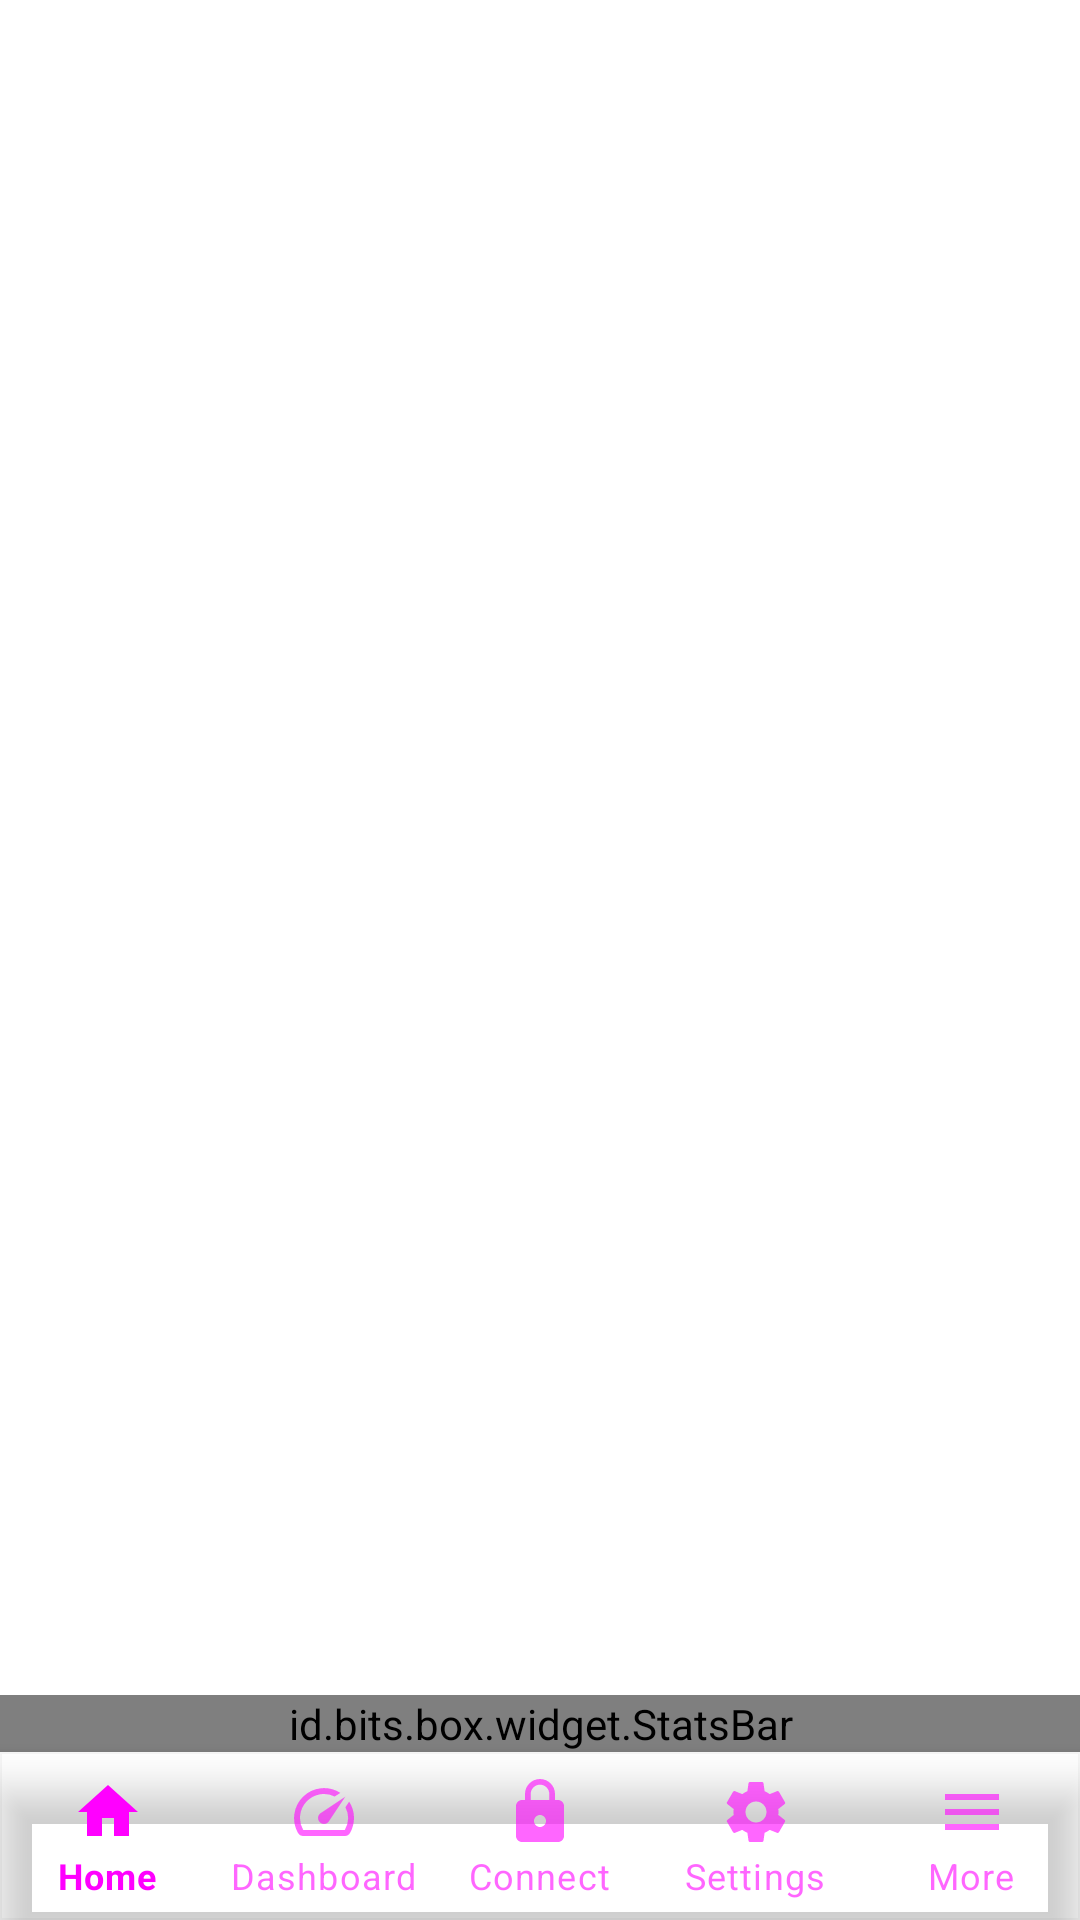

Reconstruct the res/layout file that produces this screen, plus the resources it refers to.
<!-- AndroidManifest.xml: application theme Theme.Start -->
<!-- res/layout/layout_main.xml -->
<?xml version="1.0" encoding="utf-8"?>
<LinearLayout xmlns:android="http://schemas.android.com/apk/res/android"
    xmlns:app="http://schemas.android.com/apk/res-auto"
    xmlns:tools="http://schemas.android.com/tools"
    android:layout_width="match_parent"
    android:layout_height="match_parent"
    android:orientation="vertical">

    <androidx.coordinatorlayout.widget.CoordinatorLayout
        android:id="@+id/coordinator"
        android:layout_width="match_parent"
        android:layout_height="0dp"
        android:layout_weight="1"
        android:clipChildren="true">

        <androidx.coordinatorlayout.widget.CoordinatorLayout
            android:id="@+id/fragment_holder"
            android:layout_width="match_parent"
            android:layout_height="match_parent" />

<id.bits.box.widget.StatsBar
            android:id="@+id/stats"
            android:layout_width="match_parent"
            android:layout_height="wrap_content"
            android:layout_gravity="bottom"
            android:layout_marginBottom="0dp"
            android:padding="0dp"
            app:backgroundTint="?attr/colorSurfaceContainerHigh"
            app:cardElevation="0dp"
            app:contentPadding="0dp"
            app:shapeAppearanceOverlay="@style/ShapeAppearanceOverlay.BITSBox.StatsBar"
            app:strokeWidth="0dp">

            <LinearLayout
                android:layout_width="match_parent"
                android:layout_height="wrap_content"
                android:orientation="vertical">

                
                <View
                    android:layout_width="match_parent"
                    android:layout_height="1dp"
                    android:background="?attr/colorSurfaceVariant" />

                <LinearLayout
                    android:layout_width="match_parent"
                    android:layout_height="wrap_content"
                    android:gravity="center_vertical"
                    android:orientation="horizontal"
                    android:paddingStart="16dp"
                    android:paddingTop="6dp"
                    android:paddingEnd="16dp"
                    android:paddingBottom="6dp">

                    <TextView
                        android:id="@+id/tx"
                        android:layout_width="wrap_content"
                        android:layout_height="wrap_content"
                        android:ellipsize="marquee"
                        android:gravity="start|center_vertical"
                        android:singleLine="true"
                        android:textColor="?attr/colorOnSurfaceVariant"
                        android:textSize="14sp"
                        tools:text="▲ 1.2M/s" />

                    <LinearLayout
                        android:layout_width="0dp"
                        android:layout_height="wrap_content"
                        android:layout_gravity="center_vertical"
                        android:layout_weight="1"
                        android:gravity="center"
                        android:orientation="vertical">

                        <TextView
                            android:id="@+id/status"
                            android:layout_width="wrap_content"
                            android:layout_height="wrap_content"
                            android:ellipsize="end"
                            android:maxLines="1"
                            android:minWidth="64dp"
                            android:textColor="?attr/colorOnSurface"
                            android:textSize="14sp"
                            tools:text="@string/vpn_connected" />
                    </LinearLayout>

                    <TextView
                        android:id="@+id/rx"
                        android:layout_width="wrap_content"
                        android:layout_height="wrap_content"
                        android:ellipsize="marquee"
                        android:gravity="end|center_vertical"
                        android:singleLine="true"
                        android:textColor="?attr/colorOnSurfaceVariant"
                        android:textSize="14sp"
                        tools:text="▼ 3.4M/s" />
                </LinearLayout>
            </LinearLayout>
        </id.bits.box.widget.StatsBar>

    </androidx.coordinatorlayout.widget.CoordinatorLayout>

    <com.google.android.material.bottomnavigation.BottomNavigationView
        android:id="@+id/bottomNav"
        android:layout_width="match_parent"
        android:layout_height="wrap_content"
        android:background="?attr/colorPrimary"
        app:menu="@menu/menu_bottom_nav"
        app:itemIconTint="@color/bottom_nav_icon"
        app:itemTextColor="@color/bottom_nav_icon"
        app:itemActiveIndicatorStyle="@style/Widget.BITSBox.BottomNav.NoIndicator"
        app:labelVisibilityMode="labeled" />

</LinearLayout>
<!-- resources referenced by this layout -->
<resources>
  <string name="vpn_connected">Connected, tap to check connection</string>
  <style name="ShapeAppearanceOverlay.BITSBox.StatsBar" parent="">
          <item name="cornerFamily">rounded</item>
          <item name="cornerSize">0dp</item>
      </style>
  <style name="Widget.BITSBox.BottomNav.NoIndicator" parent="">
          <item name="android:width">0dp</item>
          <item name="android:height">0dp</item>
          <item name="marginHorizontal">0dp</item>
      </style>
  <style name="Theme.Start" parent="Theme.MaterialComponents.DayNight">
          <item name="android:navigationBarColor">@android:color/transparent</item>
          <item name="colorPrimary">@android:color/transparent</item>
          <item name="colorPrimaryDark">@android:color/transparent</item>
          <item name="android:backgroundDimEnabled">false</item>
          <item name="android:windowNoTitle">true</item>
          <item name="windowActionBar">false</item>
          <item name="windowNoTitle">true</item>
      </style>
</resources>
